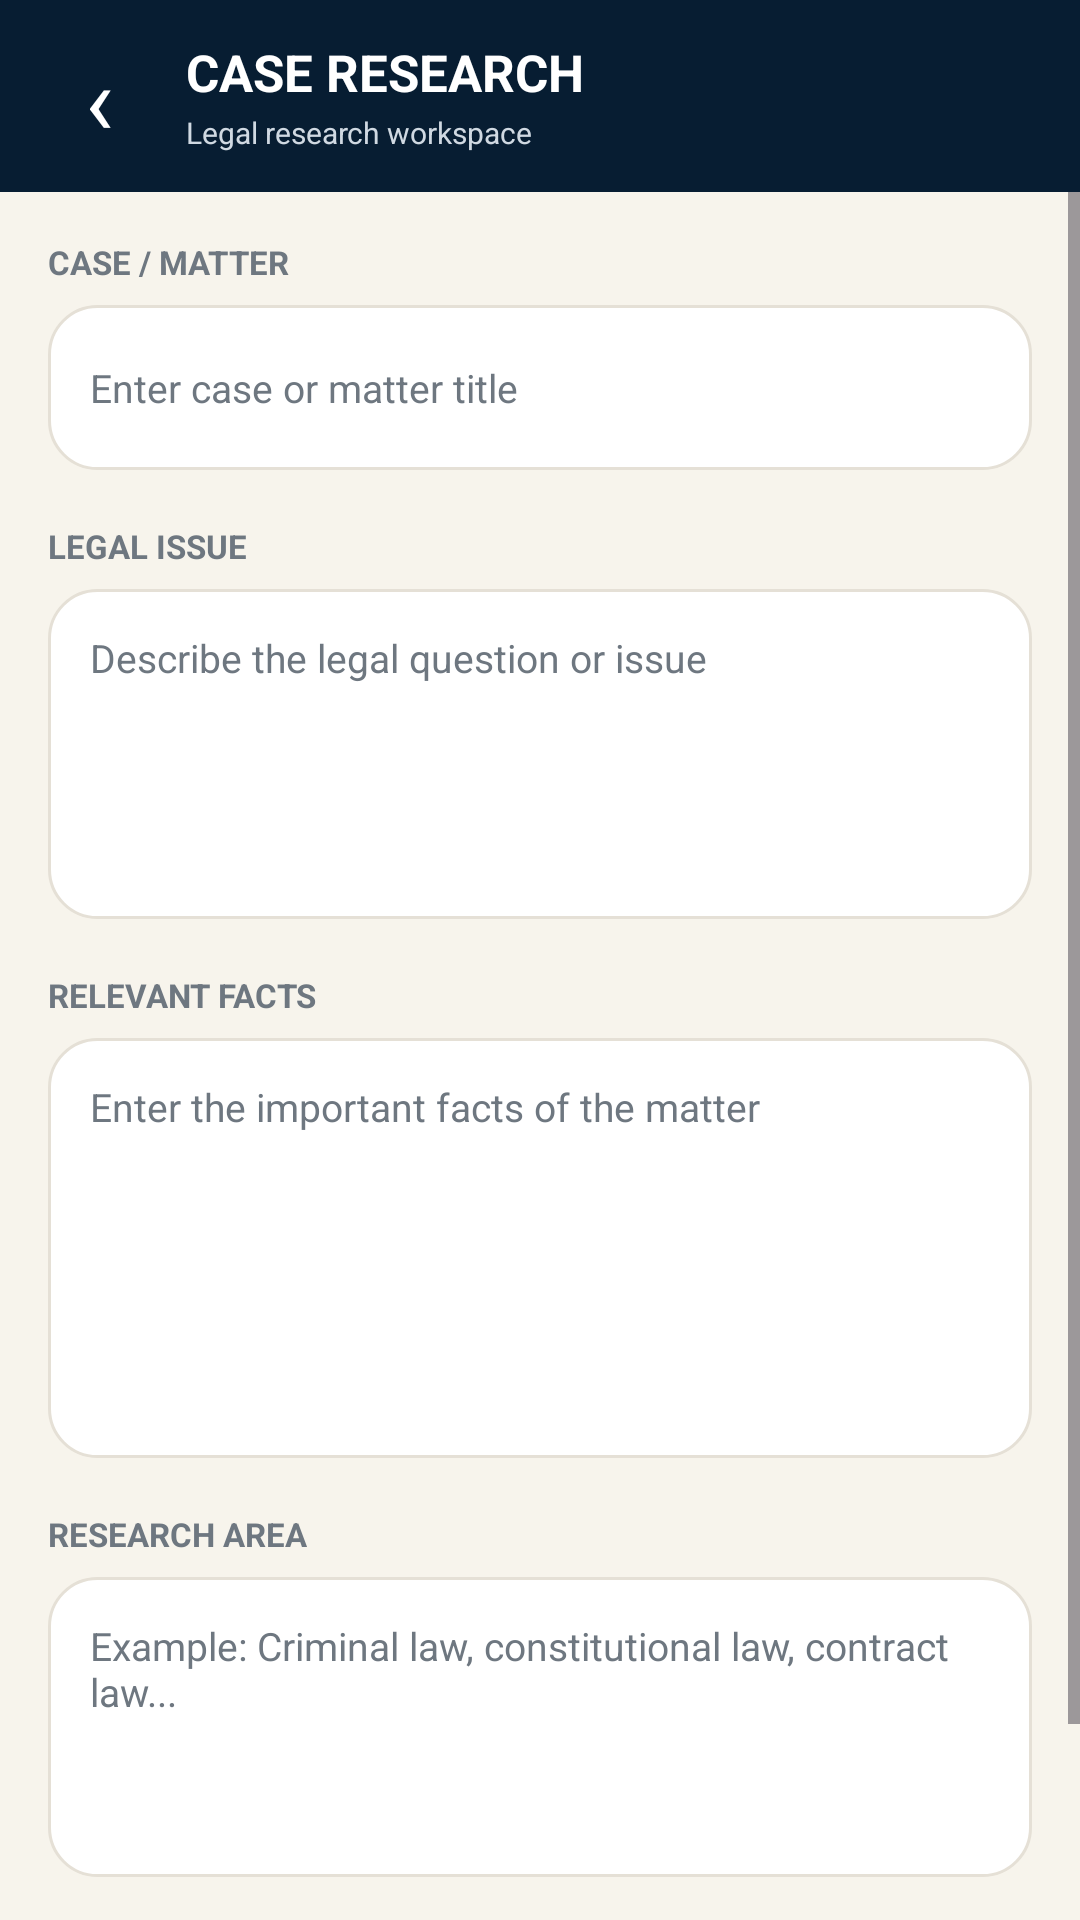

Write the Android layout XML for this screen, with the resource values it uses.
<!-- AndroidManifest.xml: application theme Theme.Vidhisetu -->
<!-- res/layout/activity_lawyer_case_research.xml -->
<?xml version="1.0" encoding="utf-8"?>
<LinearLayout
    xmlns:android="http://schemas.android.com/apk/res/android"
    android:layout_width="match_parent"
    android:layout_height="match_parent"
    android:orientation="vertical"
    android:background="@color/vs_background">

    

    <LinearLayout
        android:layout_width="match_parent"
        android:layout_height="64dp"
        android:background="@color/vs_navy"
        android:gravity="center_vertical"
        android:paddingStart="12dp"
        android:paddingEnd="16dp">

        <TextView
            android:id="@+id/backButton"
            android:layout_width="42dp"
            android:layout_height="42dp"
            android:gravity="center"
            android:text="‹"
            android:textColor="@android:color/white"
            android:textSize="32sp"
            android:clickable="true"
            android:focusable="true" />

        <LinearLayout
            android:layout_width="0dp"
            android:layout_height="wrap_content"
            android:layout_weight="1"
            android:layout_marginStart="8dp"
            android:orientation="vertical">

            <TextView
                android:layout_width="wrap_content"
                android:layout_height="wrap_content"
                android:text="CASE RESEARCH"
                android:textColor="@android:color/white"
                android:textSize="17sp"
                android:textStyle="bold" />

            <TextView
                android:layout_width="wrap_content"
                android:layout_height="wrap_content"
                android:layout_marginTop="2dp"
                android:text="Legal research workspace"
                android:textColor="@color/vs_nav_inactive"
                android:textSize="10sp" />

        </LinearLayout>

    </LinearLayout>


    

    <ScrollView
        android:id="@+id/researchScrollView"
        android:layout_width="match_parent"
        android:layout_height="0dp"
        android:layout_weight="1"
        android:fillViewport="true">

        <LinearLayout
            android:layout_width="match_parent"
            android:layout_height="wrap_content"
            android:orientation="vertical"
            android:padding="16dp">


            

            <TextView
                android:layout_width="wrap_content"
                android:layout_height="wrap_content"
                android:text="CASE / MATTER"
                android:textColor="@color/vs_secondary_text"
                android:textSize="11sp"
                android:textStyle="bold" />

            <EditText
                android:id="@+id/caseTitleInput"
                android:layout_width="match_parent"
                android:layout_height="55dp"
                android:layout_marginTop="7dp"
                android:background="@drawable/document_input_card"
                android:hint="Enter case or matter title"
                android:padding="14dp"
                android:singleLine="true"
                android:textColor="@color/vs_primary_text"
                android:textColorHint="@color/vs_secondary_text"
                android:textSize="13sp" />


            

            <TextView
                android:layout_width="wrap_content"
                android:layout_height="wrap_content"
                android:layout_marginTop="18dp"
                android:text="LEGAL ISSUE"
                android:textColor="@color/vs_secondary_text"
                android:textSize="11sp"
                android:textStyle="bold" />

            <EditText
                android:id="@+id/legalIssueInput"
                android:layout_width="match_parent"
                android:layout_height="110dp"
                android:layout_marginTop="7dp"
                android:background="@drawable/document_input_card"
                android:gravity="top"
                android:hint="Describe the legal question or issue"
                android:inputType="textMultiLine"
                android:padding="14dp"
                android:textColor="@color/vs_primary_text"
                android:textColorHint="@color/vs_secondary_text"
                android:textSize="13sp" />


            

            <TextView
                android:layout_width="wrap_content"
                android:layout_height="wrap_content"
                android:layout_marginTop="18dp"
                android:text="RELEVANT FACTS"
                android:textColor="@color/vs_secondary_text"
                android:textSize="11sp"
                android:textStyle="bold" />

            <EditText
                android:id="@+id/factsInput"
                android:layout_width="match_parent"
                android:layout_height="140dp"
                android:layout_marginTop="7dp"
                android:background="@drawable/document_input_card"
                android:gravity="top"
                android:hint="Enter the important facts of the matter"
                android:inputType="textMultiLine"
                android:padding="14dp"
                android:textColor="@color/vs_primary_text"
                android:textColorHint="@color/vs_secondary_text"
                android:textSize="13sp" />


            

            <TextView
                android:layout_width="wrap_content"
                android:layout_height="wrap_content"
                android:layout_marginTop="18dp"
                android:text="RESEARCH AREA"
                android:textColor="@color/vs_secondary_text"
                android:textSize="11sp"
                android:textStyle="bold" />

            <EditText
                android:id="@+id/researchAreaInput"
                android:layout_width="match_parent"
                android:layout_height="100dp"
                android:layout_marginTop="7dp"
                android:background="@drawable/document_input_card"
                android:gravity="top"
                android:hint="Example: Criminal law, constitutional law, contract law..."
                android:inputType="textMultiLine"
                android:padding="14dp"
                android:textColor="@color/vs_primary_text"
                android:textColorHint="@color/vs_secondary_text"
                android:textSize="13sp" />


            

            <LinearLayout
                android:layout_width="match_parent"
                android:layout_height="wrap_content"
                android:layout_marginTop="20dp"
                android:orientation="horizontal">

                <Button
                    android:id="@+id/clearButton"
                    android:layout_width="0dp"
                    android:layout_height="52dp"
                    android:layout_weight="1"
                    android:layout_marginEnd="6dp"
                    android:text="Clear"
                    android:textAllCaps="false" />

                <Button
                    android:id="@+id/startResearchButton"
                    android:layout_width="0dp"
                    android:layout_height="52dp"
                    android:layout_weight="2"
                    android:layout_marginStart="6dp"
                    android:text="Start Research"
                    android:textAllCaps="false" />

            </LinearLayout>


            

            <LinearLayout
                android:id="@+id/resultCard"
                android:layout_width="match_parent"
                android:layout_height="wrap_content"
                android:layout_marginTop="20dp"
                android:layout_marginBottom="20dp"
                android:background="@drawable/explanation_card"
                android:orientation="vertical"
                android:padding="18dp"
                android:visibility="gone">

                <TextView
                    android:id="@+id/resultTitle"
                    android:layout_width="wrap_content"
                    android:layout_height="wrap_content"
                    android:text="Research Framework"
                    android:textColor="@color/vs_primary_text"
                    android:textSize="16sp"
                    android:textStyle="bold" />

                <TextView
                    android:id="@+id/resultText"
                    android:layout_width="match_parent"
                    android:layout_height="wrap_content"
                    android:layout_marginTop="12dp"
                    android:textColor="@color/vs_primary_text"
                    android:textSize="12sp"
                    android:lineSpacingExtra="3dp" />

                <Button
                    android:id="@+id/saveButton"
                    android:layout_width="match_parent"
                    android:layout_height="50dp"
                    android:layout_marginTop="16dp"
                    android:text="Save Research"
                    android:textAllCaps="false" />

            </LinearLayout>

        </LinearLayout>

    </ScrollView>

</LinearLayout>
<!-- resources referenced by this layout -->
<resources>
  <color name="vs_background">#F7F4EC</color>
  <color name="vs_nav_inactive">#D0D9E2</color>
  <color name="vs_navy">#071D32</color>
  <color name="vs_primary_text">#071D32</color>
  <color name="vs_secondary_text">#6E7780</color>
  <!-- drawable document_input_card (drawable) -->
  <?xml version="1.0" encoding="utf-8"?>
  <shape xmlns:android="http://schemas.android.com/apk/res/android">
  
      <solid android:color="@color/vs_card" />
  
      <corners android:radius="16dp" />
  
      <stroke
          android:width="1dp"
          android:color="@color/vs_border" />
  
      <padding
          android:left="1dp"
          android:top="1dp"
          android:right="1dp"
          android:bottom="1dp" />
  
  </shape>
  <style name="Theme.Vidhisetu" parent="Base.Theme.Vidhisetu" />
  <color name="vs_card">#FFFFFF</color>
  <color name="vs_border">#E5E0D6</color>
  <style name="Base.Theme.Vidhisetu" parent="Theme.Material3.DayNight.NoActionBar">
          
          
      </style>
</resources>
